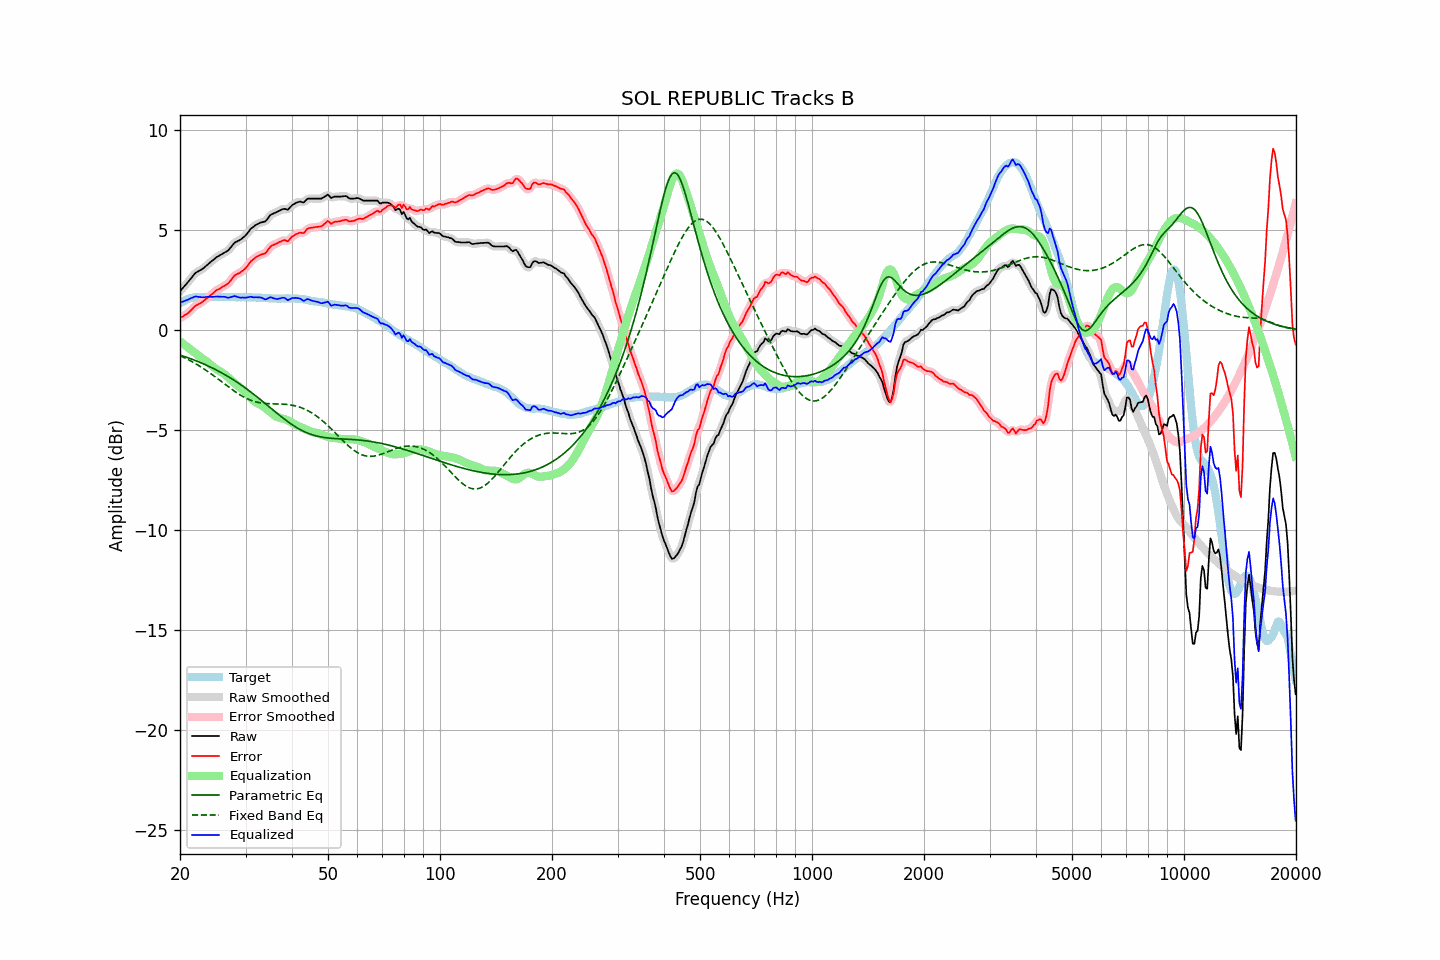

The table this chart was drawn from, first rows:
frequency, raw, error, smoothed, error_smoothed, equalization, parametric_eq, fixed_band_eq, equalized_raw, equalized_smoothed, target
20.00, 1.93, 0.60, 1.93, 0.60, -0.57, -1.26, -1.29, 1.36, 1.36, 1.33
20.20, 2.02, 0.64, 2.02, 0.64, -0.63, -1.28, -1.32, 1.39, 1.39, 1.38
20.40, 2.11, 0.68, 2.11, 0.68, -0.69, -1.31, -1.36, 1.42, 1.42, 1.43
20.61, 2.21, 0.75, 2.21, 0.74, -0.75, -1.34, -1.40, 1.45, 1.45, 1.46
20.81, 2.30, 0.79, 2.30, 0.79, -0.82, -1.36, -1.44, 1.48, 1.48, 1.51
21.02, 2.39, 0.84, 2.39, 0.85, -0.88, -1.39, -1.48, 1.51, 1.52, 1.55
21.23, 2.49, 0.92, 2.49, 0.92, -0.94, -1.42, -1.52, 1.55, 1.55, 1.57
21.44, 2.59, 1.00, 2.59, 1.00, -1.00, -1.45, -1.56, 1.59, 1.59, 1.59
21.66, 2.69, 1.08, 2.70, 1.09, -1.07, -1.48, -1.61, 1.62, 1.63, 1.61
21.87, 2.79, 1.17, 2.79, 1.16, -1.13, -1.51, -1.65, 1.66, 1.65, 1.62
22.09, 2.87, 1.23, 2.86, 1.22, -1.20, -1.54, -1.70, 1.67, 1.66, 1.64
22.31, 2.91, 1.26, 2.92, 1.27, -1.26, -1.57, -1.75, 1.65, 1.66, 1.65
22.54, 2.96, 1.31, 2.96, 1.31, -1.31, -1.61, -1.80, 1.65, 1.65, 1.65
22.76, 3.00, 1.35, 3.00, 1.35, -1.37, -1.64, -1.85, 1.63, 1.63, 1.65
22.99, 3.05, 1.41, 3.05, 1.41, -1.42, -1.67, -1.90, 1.63, 1.63, 1.64
23.22, 3.11, 1.47, 3.11, 1.47, -1.48, -1.71, -1.95, 1.63, 1.63, 1.64
23.45, 3.18, 1.54, 3.18, 1.53, -1.54, -1.75, -2.00, 1.64, 1.64, 1.64
23.69, 3.25, 1.60, 3.25, 1.60, -1.60, -1.78, -2.06, 1.65, 1.65, 1.65
23.92, 3.32, 1.67, 3.32, 1.67, -1.67, -1.82, -2.12, 1.65, 1.65, 1.65
24.16, 3.39, 1.74, 3.39, 1.73, -1.74, -1.86, -2.17, 1.66, 1.65, 1.65
24.40, 3.45, 1.79, 3.45, 1.80, -1.80, -1.90, -2.23, 1.65, 1.65, 1.66
24.65, 3.52, 1.87, 3.52, 1.87, -1.86, -1.94, -2.29, 1.66, 1.66, 1.65
24.89, 3.59, 1.94, 3.59, 1.93, -1.92, -1.98, -2.35, 1.67, 1.66, 1.65
25.14, 3.65, 2.00, 3.65, 1.99, -1.98, -2.02, -2.41, 1.67, 1.67, 1.65
25.39, 3.69, 2.03, 3.69, 2.04, -2.03, -2.06, -2.47, 1.66, 1.67, 1.66
25.65, 3.74, 2.08, 3.74, 2.08, -2.08, -2.10, -2.53, 1.66, 1.66, 1.66
25.91, 3.78, 2.13, 3.78, 2.13, -2.12, -2.15, -2.59, 1.66, 1.66, 1.65
26.16, 3.83, 2.18, 3.83, 2.18, -2.17, -2.19, -2.65, 1.66, 1.66, 1.65
26.43, 3.88, 2.23, 3.87, 2.22, -2.23, -2.24, -2.71, 1.65, 1.64, 1.65
26.69, 3.92, 2.27, 3.92, 2.27, -2.29, -2.28, -2.77, 1.63, 1.63, 1.65
26.96, 3.97, 2.32, 3.98, 2.33, -2.37, -2.33, -2.84, 1.60, 1.62, 1.65
27.23, 4.07, 2.42, 4.07, 2.42, -2.44, -2.38, -2.90, 1.63, 1.62, 1.65
27.50, 4.17, 2.52, 4.17, 2.52, -2.52, -2.43, -2.95, 1.65, 1.65, 1.65
27.77, 4.27, 2.63, 4.27, 2.63, -2.59, -2.48, -3.01, 1.68, 1.68, 1.64
28.05, 4.36, 2.72, 4.35, 2.71, -2.67, -2.53, -3.07, 1.69, 1.68, 1.64
28.33, 4.40, 2.77, 4.40, 2.77, -2.73, -2.58, -3.12, 1.67, 1.67, 1.63
28.62, 4.44, 2.81, 4.44, 2.81, -2.80, -2.64, -3.18, 1.64, 1.64, 1.63
28.90, 4.48, 2.84, 4.48, 2.85, -2.86, -2.69, -3.23, 1.62, 1.62, 1.64
29.19, 4.53, 2.90, 4.53, 2.90, -2.92, -2.75, -3.28, 1.61, 1.62, 1.63
29.48, 4.60, 2.96, 4.59, 2.95, -2.98, -2.80, -3.32, 1.62, 1.61, 1.64
29.78, 4.66, 3.03, 4.66, 3.03, -3.05, -2.86, -3.37, 1.61, 1.61, 1.63
30.08, 4.74, 3.10, 4.74, 3.11, -3.13, -2.92, -3.41, 1.61, 1.62, 1.64
30.38, 4.84, 3.21, 4.84, 3.21, -3.21, -2.98, -3.45, 1.63, 1.63, 1.63
30.68, 4.94, 3.31, 4.94, 3.31, -3.30, -3.04, -3.48, 1.64, 1.64, 1.63
30.99, 5.05, 3.42, 5.03, 3.41, -3.39, -3.10, -3.51, 1.66, 1.65, 1.63
31.30, 5.11, 3.49, 5.11, 3.49, -3.47, -3.16, -3.54, 1.64, 1.64, 1.62
31.61, 5.17, 3.55, 5.18, 3.56, -3.54, -3.22, -3.57, 1.63, 1.63, 1.62
31.93, 5.24, 3.62, 5.23, 3.61, -3.60, -3.29, -3.59, 1.63, 1.63, 1.62
32.24, 5.28, 3.67, 5.28, 3.67, -3.65, -3.35, -3.61, 1.63, 1.63, 1.61
32.57, 5.32, 3.71, 5.32, 3.71, -3.69, -3.41, -3.63, 1.63, 1.63, 1.61
32.89, 5.36, 3.75, 5.35, 3.75, -3.73, -3.48, -3.64, 1.63, 1.62, 1.61
33.22, 5.38, 3.78, 5.38, 3.77, -3.78, -3.54, -3.65, 1.60, 1.59, 1.60
33.55, 5.40, 3.80, 5.40, 3.80, -3.83, -3.61, -3.66, 1.57, 1.56, 1.60
33.89, 5.42, 3.83, 5.44, 3.84, -3.89, -3.68, -3.67, 1.53, 1.54, 1.59
34.23, 5.50, 3.91, 5.51, 3.92, -3.96, -3.74, -3.68, 1.54, 1.55, 1.59
34.57, 5.61, 4.03, 5.61, 4.02, -4.02, -3.81, -3.68, 1.59, 1.59, 1.58
34.92, 5.72, 4.14, 5.70, 4.12, -4.09, -3.88, -3.69, 1.63, 1.61, 1.58
35.27, 5.78, 4.21, 5.77, 4.20, -4.16, -3.94, -3.69, 1.62, 1.62, 1.57
35.62, 5.81, 4.24, 5.82, 4.25, -4.22, -4.01, -3.69, 1.59, 1.59, 1.57
35.97, 5.85, 4.28, 5.85, 4.28, -4.29, -4.07, -3.69, 1.56, 1.56, 1.57
... 635 more rows
